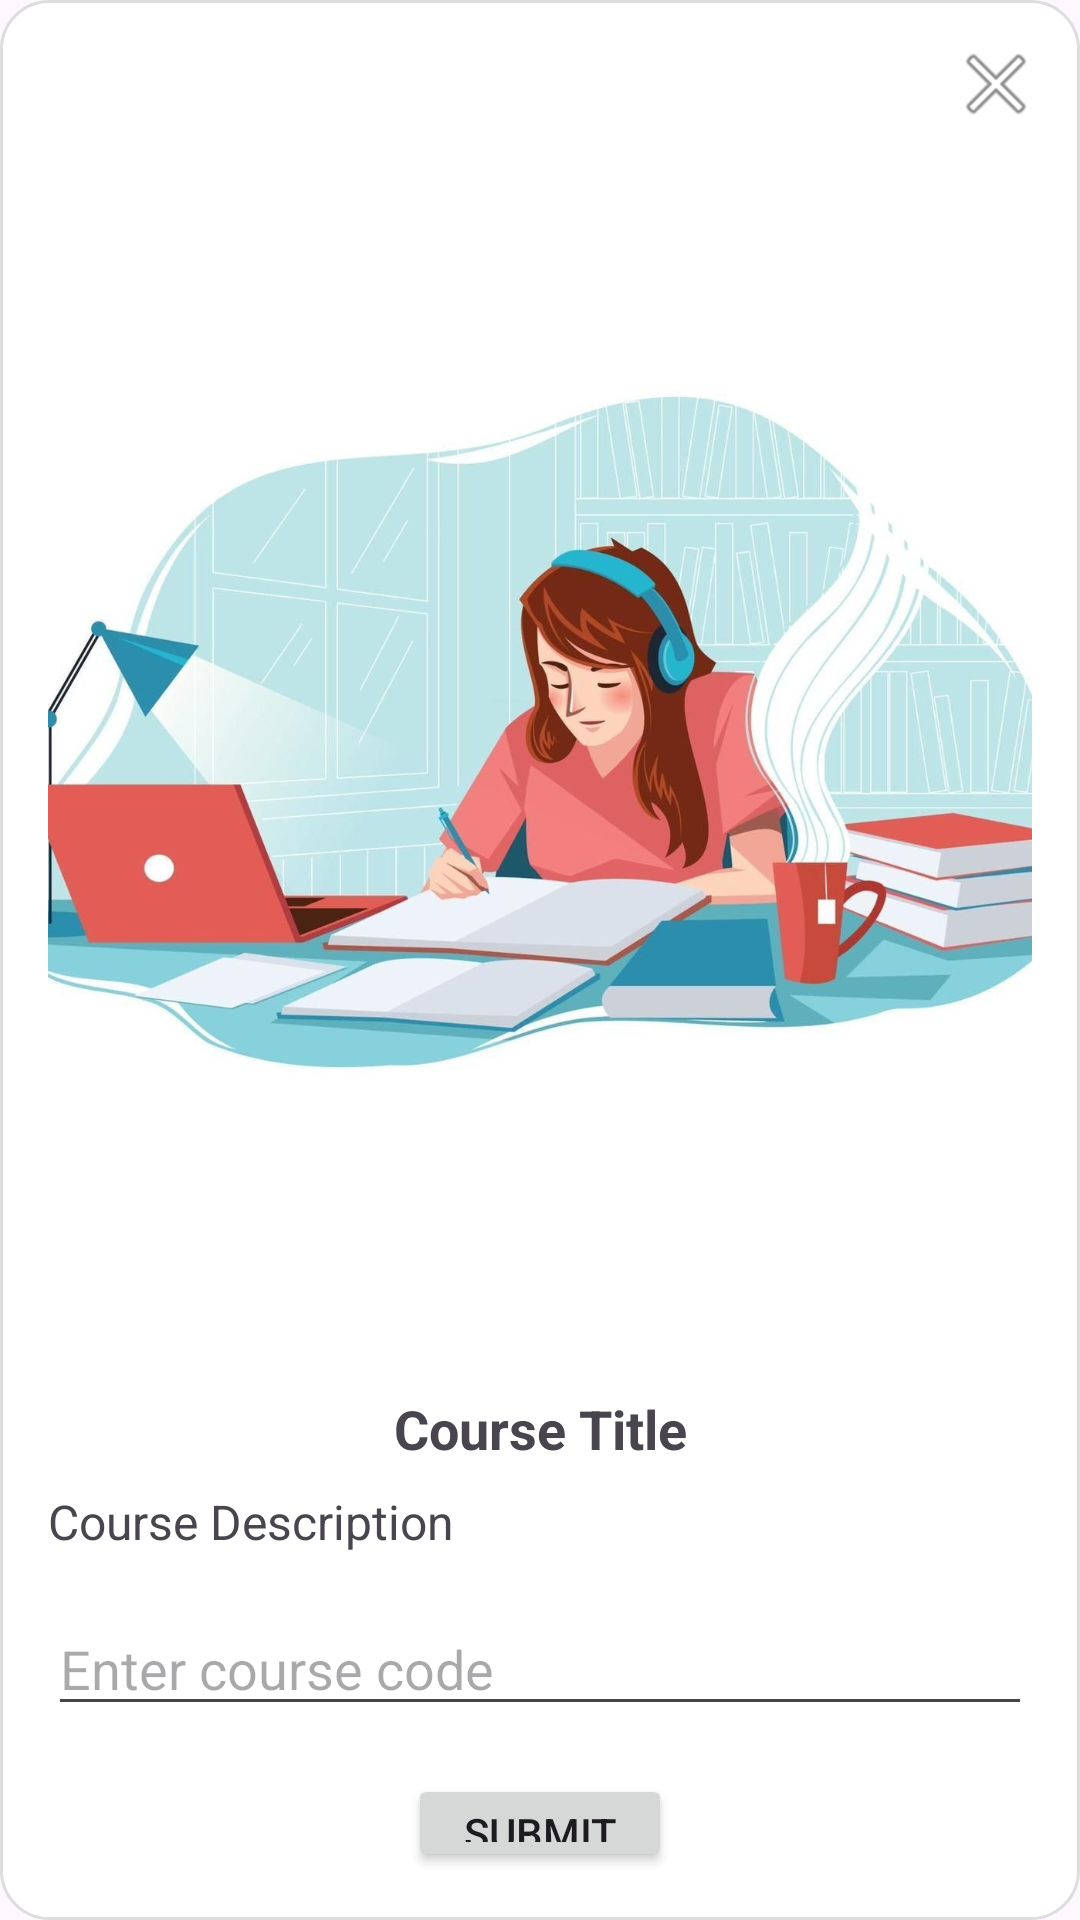

This screen was rendered from an Android layout file. Write that file and the resources it references.
<!-- AndroidManifest.xml: application theme Theme.Class_Connect1 -->
<!-- res/layout/popup_course_detail.xml -->
<?xml version="1.0" encoding="utf-8"?>
<LinearLayout xmlns:android="http://schemas.android.com/apk/res/android"
    android:layout_width="match_parent"
    android:layout_height="wrap_content"
    android:orientation="vertical"
    android:padding="16dp"
    android:background="@drawable/popup_background">

    <ImageButton
        android:id="@+id/close_button"
        android:layout_width="24dp"
        android:layout_height="24dp"
        android:layout_gravity="end"
        android:background="?attr/selectableItemBackgroundBorderless"
        android:src="@android:drawable/ic_menu_close_clear_cancel"
        android:contentDescription="Close" />

    <ImageView
        android:id="@+id/popup_image"
        android:layout_width="394dp"
        android:layout_height="408dp"
        android:layout_gravity="center"
        android:src="@drawable/home_popup" />

    <TextView
        android:id="@+id/popup_title"
        android:layout_width="match_parent"
        android:layout_height="wrap_content"
        android:layout_marginTop="16dp"
        android:text="Course Title"
        android:textSize="18sp"
        android:textStyle="bold"
        android:gravity="center" />

    <TextView
        android:id="@+id/popup_description"
        android:layout_width="match_parent"
        android:layout_height="wrap_content"
        android:layout_marginTop="8dp"
        android:text="Course Description"
        android:textSize="16sp" />

    <EditText
        android:id="@+id/course_code_input"
        android:layout_width="match_parent"
        android:layout_height="wrap_content"
        android:layout_marginTop="16dp"
        android:hint="Enter course code" />

    <Button
        android:id="@+id/submit_button"
        android:layout_width="wrap_content"
        android:layout_height="wrap_content"
        android:layout_gravity="center"
        android:layout_marginTop="16dp"
        android:text="Submit" />
</LinearLayout>
<!-- resources referenced by this layout -->
<resources>
  <!-- drawable home_popup: jpg bitmap (drawable, 93312 bytes) -->
  <!-- drawable popup_background (drawable) -->
  <?xml version="1.0" encoding="utf-8"?>
  <shape xmlns:android="http://schemas.android.com/apk/res/android">
      <solid android:color="@android:color/white" />
      <corners android:radius="16dp" />
      <padding android:left="16dp" android:top="16dp" android:right="16dp" android:bottom="16dp" />
      <stroke android:width="1dp" android:color="#DDDDDD" />
  </shape>
  <style name="Theme.Class_Connect1" parent="Base.Theme.Class_Connect1" />
  <style name="Base.Theme.Class_Connect1" parent="Theme.Material3.DayNight.NoActionBar">
          
          
      </style>
</resources>
